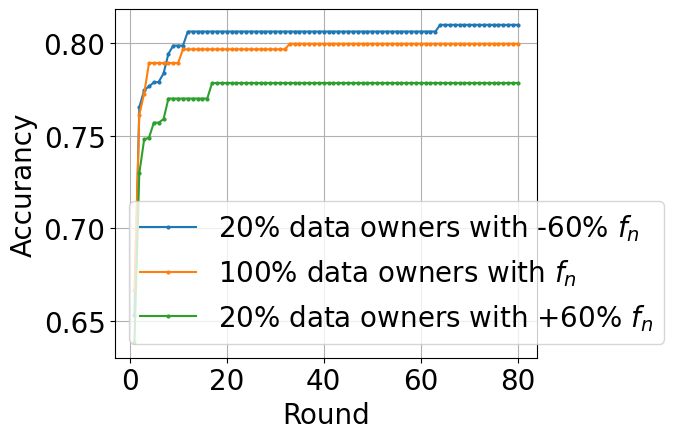

This chart was generated by the following Python code:
import matplotlib.pyplot as plt
import numpy as np
import matplotlib

# 设置全局字体为 Times New Roman
matplotlib.rcParams['font.family'] = 'Times New Roman'
matplotlib.rcParams['font.size'] = 20  # 同时设置字体大小

# 准备数据

accuracy_dict = {
    -0.5: [0.6531, 0.7653, 0.7745, 0.7766, 0.7787, 0.779, 0.7836, 0.7942, 0.7986, 0.7986, 0.7986, 0.8062, 0.8062,
           0.8062, 0.8062, 0.8062, 0.8062, 0.8062, 0.8062, 0.8062, 0.8062, 0.8062, 0.8062, 0.8062, 0.8062, 0.8062,
           0.8062, 0.8062, 0.8062, 0.8062, 0.8062, 0.8062, 0.8062, 0.8062, 0.8062, 0.8062, 0.8062, 0.8062, 0.8062,
           0.8062, 0.8062, 0.8062, 0.8062, 0.8062, 0.8062, 0.8062, 0.8062, 0.8062, 0.8062, 0.8062, 0.8062, 0.8062,
           0.8062, 0.8062, 0.8062, 0.8062, 0.8062, 0.8062, 0.8062, 0.8062, 0.8062, 0.8062, 0.8062, 0.8098, 0.8098,
           0.8098, 0.8098, 0.8098, 0.8098, 0.8098, 0.8098, 0.8098, 0.8098, 0.8098, 0.8098, 0.8098, 0.8098, 0.8098,
           0.8098, 0.8098, 0.8098, 0.8098, 0.8098, 0.8103, 0.8103, 0.8103, 0.8103, 0.8103, 0.8103, 0.8103, 0.8103,
           0.8103, 0.8103, 0.8103, 0.8103, 0.8103, 0.8117, 0.8117, 0.8117, 0.8117, 0.8117],
    0.0: [0.6666, 0.7613, 0.7727, 0.7892, 0.7892, 0.7892, 0.7892, 0.7892, 0.7892, 0.7892, 0.7966, 0.7966, 0.7966,
          0.7966, 0.7966, 0.7966, 0.7966, 0.7966, 0.7966, 0.7966, 0.7966, 0.7966, 0.7966, 0.7966, 0.7966, 0.7966,
          0.7966, 0.7966, 0.7966, 0.7966, 0.7966, 0.7966, 0.7996, 0.7996, 0.7996, 0.7996, 0.7996, 0.7996, 0.7996,
          0.7996, 0.7996, 0.7996, 0.7996, 0.7996, 0.7996, 0.7996, 0.7996, 0.7996, 0.7996, 0.7996, 0.7996, 0.7996,
          0.7996, 0.7996, 0.7996, 0.7996, 0.7996, 0.7996, 0.7996, 0.7996, 0.7996, 0.7996, 0.7996, 0.7996, 0.7996,
          0.7996, 0.7996, 0.7996, 0.7996, 0.7996, 0.7996, 0.7996, 0.7996, 0.7996, 0.7996, 0.7996, 0.7996, 0.7996,
          0.7996, 0.7996, 0.7996, 0.7996, 0.7996, 0.7996, 0.7996, 0.7996, 0.7996, 0.7996, 0.7996, 0.7996, 0.7996,
          0.7996, 0.7996, 0.7996, 0.7996, 0.7996, 0.7996, 0.7996, 0.7996, 0.7996, 0.7996],
    0.5: [0.6386, 0.7297, 0.7479, 0.7489, 0.757, 0.757, 0.7589, 0.77, 0.77, 0.77, 0.77, 0.77, 0.77, 0.77, 0.77, 0.77,
          0.7784, 0.7784, 0.7784, 0.7784, 0.7784, 0.7784, 0.7784, 0.7784, 0.7784, 0.7784, 0.7784, 0.7784, 0.7784,
          0.7784, 0.7784, 0.7784, 0.7784, 0.7784, 0.7784, 0.7784, 0.7784, 0.7784, 0.7784, 0.7784, 0.7784, 0.7784,
          0.7784, 0.7784, 0.7784, 0.7784, 0.7784, 0.7784, 0.7784, 0.7784, 0.7784, 0.7784, 0.7784, 0.7784, 0.7784,
          0.7784, 0.7784, 0.7784, 0.7784, 0.7784, 0.7784, 0.7784, 0.7784, 0.7784, 0.7784, 0.7784, 0.7784, 0.7784,
          0.7784, 0.7784, 0.7784, 0.7784, 0.7784, 0.7784, 0.7784, 0.7784, 0.7784, 0.7784, 0.7784, 0.7784, 0.7784,
          0.7784, 0.7784, 0.7784, 0.7784, 0.7784, 0.7784, 0.7784, 0.7784, 0.7784, 0.7784, 0.7784, 0.7784, 0.7784,
          0.7784, 0.7784, 0.7784, 0.7784, 0.7784, 0.7784, 0.7784]}

accurancy_list = accuracy_dict[-0.5]

accurancy_list2 = accuracy_dict[0.0]

accurancy_list3 = accuracy_dict[0.5]

x = np.arange(1, len(accurancy_list) + 1)  # 轮数

# plt.figure(figsize=(8, 6))

plt.plot(x[0:80], accurancy_list[0:80], label=r'20% data owners with -60% $f_n$', marker='o', markersize=2)
plt.plot(x[0:80], accurancy_list2[0:80], label=r'100% data owners with $f_n$', marker='o', markersize=2)
plt.plot(x[0:80], accurancy_list3[0:80], label=r'20% data owners with +60% $f_n$', marker='o', markersize=2)

plt.legend()
plt.xlabel('Round')
plt.ylabel('Accurancy')

# 显示网格
plt.grid(True)

plt.tight_layout()
plt.show()
